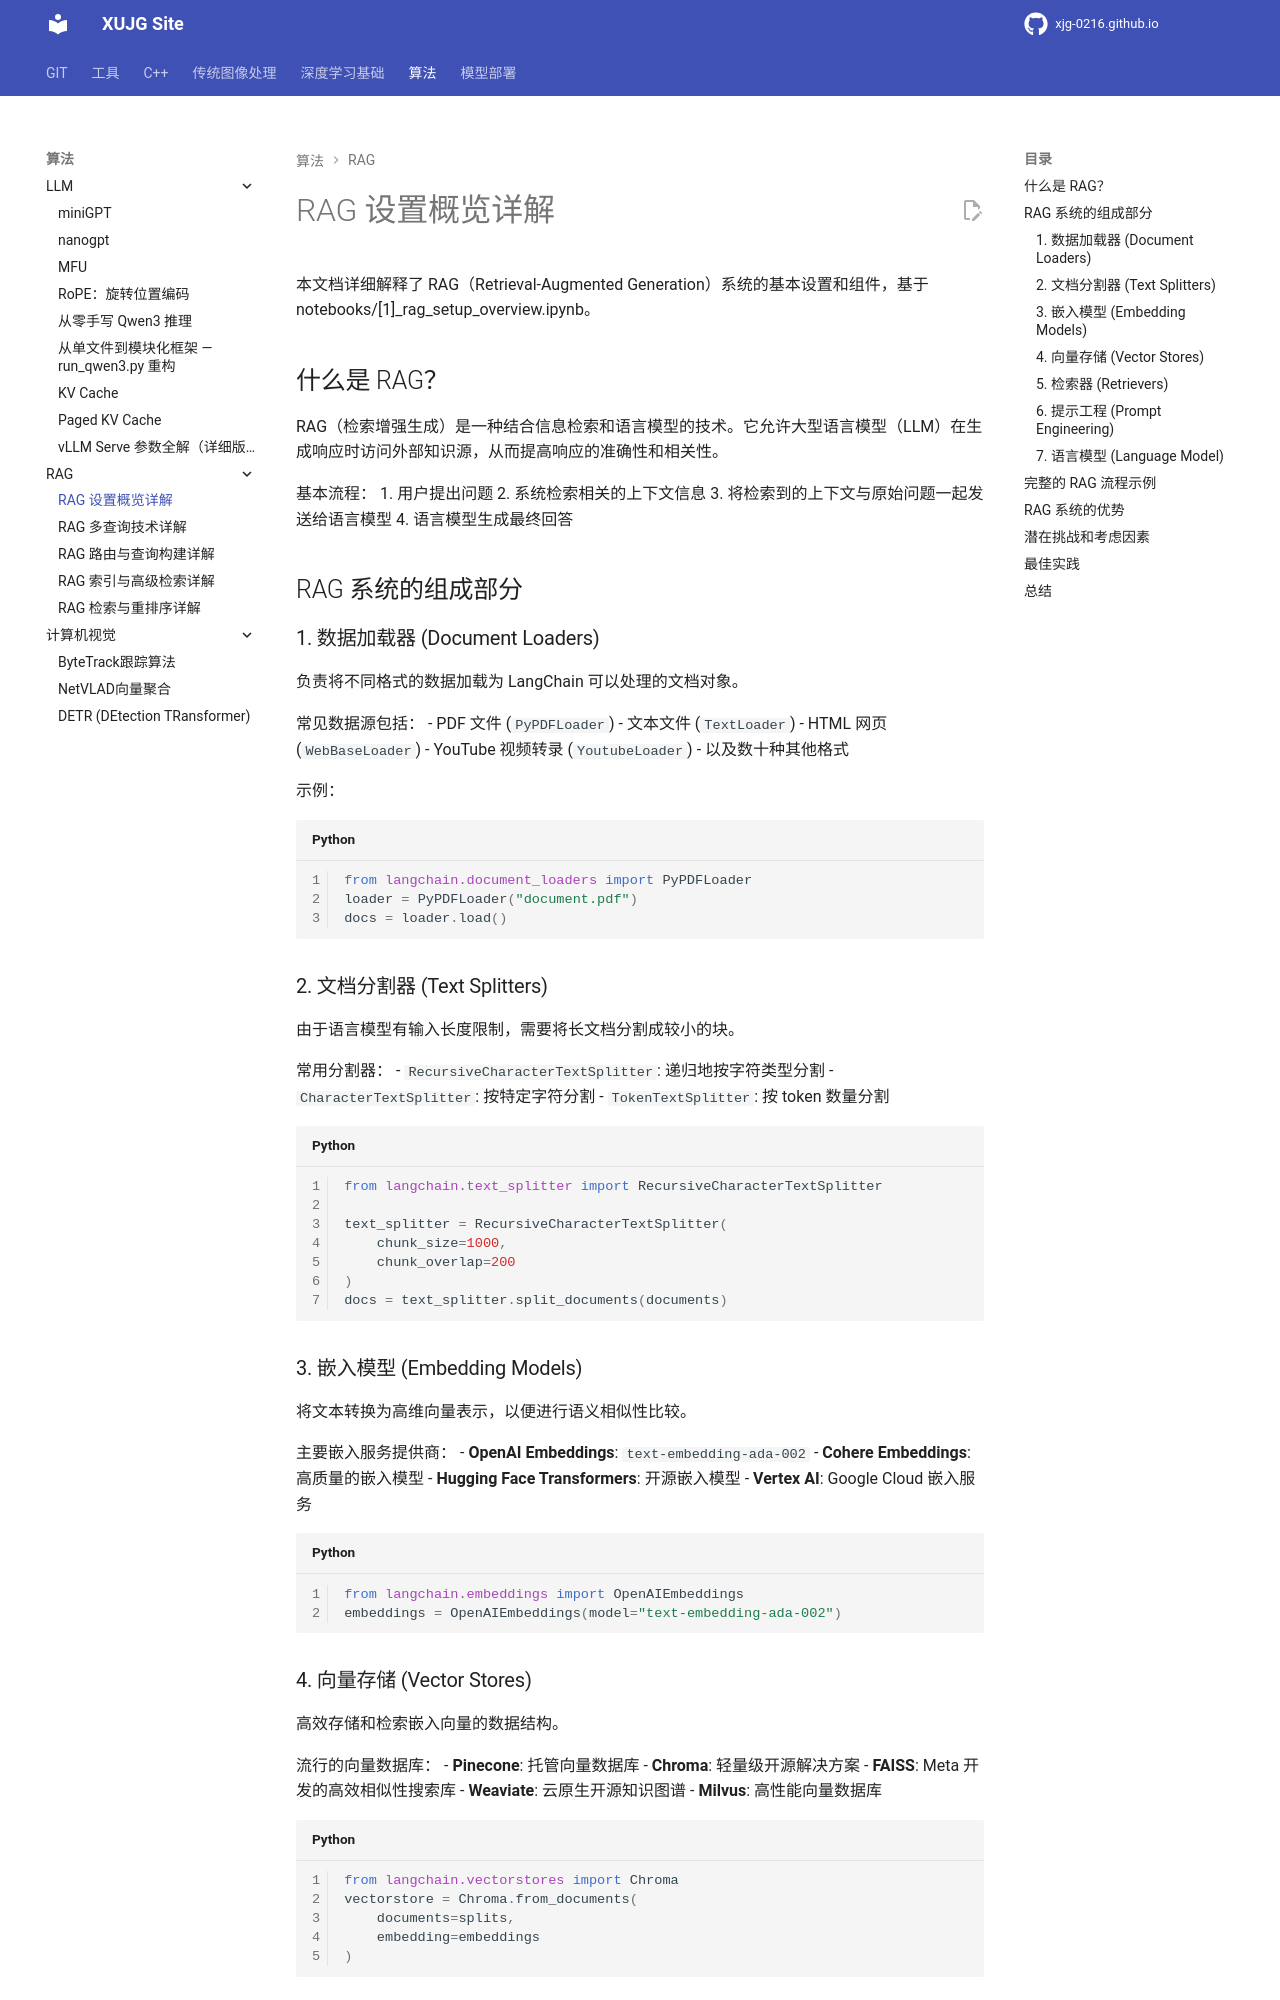

repository: xujg0216/xujg0216.github.io · page: algorithms/rag/01-rag-setup-overview/index.html · generator: mkdocs

# RAG 设置概览详解

本文档详细解释了 RAG（Retrieval-Augmented Generation）系统的基本设置和组件，基于 notebooks/[1]_rag_setup_overview.ipynb。

## 什么是 RAG？

RAG（检索增强生成）是一种结合信息检索和语言模型的技术。它允许大型语言模型（LLM）在生成响应时访问外部知识源，从而提高响应的准确性和相关性。

基本流程：
1. 用户提出问题
2. 系统检索相关的上下文信息
3. 将检索到的上下文与原始问题一起发送给语言模型
4. 语言模型生成最终回答

## RAG 系统的组成部分

### 1. 数据加载器 (Document Loaders)
负责将不同格式的数据加载为 LangChain 可以处理的文档对象。

常见数据源包括：
- PDF 文件 (`PyPDFLoader`)
- 文本文件 (`TextLoader`)
- HTML 网页 (`WebBaseLoader`)
- YouTube 视频转录 (`YoutubeLoader`)
- 以及数十种其他格式

示例：
```python
from langchain.document_loaders import PyPDFLoader
loader = PyPDFLoader("document.pdf")
docs = loader.load()
```

### 2. 文档分割器 (Text Splitters)
由于语言模型有输入长度限制，需要将长文档分割成较小的块。

常用分割器：
- `RecursiveCharacterTextSplitter`: 递归地按字符类型分割
- `CharacterTextSplitter`: 按特定字符分割
- `TokenTextSplitter`: 按 token 数量分割

```python
from langchain.text_splitter import RecursiveCharacterTextSplitter

text_splitter = RecursiveCharacterTextSplitter(
    chunk_size=1000,
    chunk_overlap=200
)
docs = text_splitter.split_documents(documents)
```

### 3. 嵌入模型 (Embedding Models)
将文本转换为高维向量表示，以便进行语义相似性比较。

主要嵌入服务提供商：
- **OpenAI Embeddings**: `text-embedding-ada-002`
- **Cohere Embeddings**: 高质量的嵌入模型
- **Hugging Face Transformers**: 开源嵌入模型
- **Vertex AI**: Google Cloud 嵌入服务

```python
from langchain.embeddings import OpenAIEmbeddings
embeddings = OpenAIEmbeddings(model="text-embedding-ada-002")
```

### 4. 向量存储 (Vector Stores)
高效存储和检索嵌入向量的数据结构。

流行的向量数据库：
- **Pinecone**: 托管向量数据库
- **Chroma**: 轻量级开源解决方案
- **FAISS**: Meta 开发的高效相似性搜索库
- **Weaviate**: 云原生开源知识图谱
- **Milvus**: 高性能向量数据库

```python
from langchain.vectorstores import Chroma
vectorstore = Chroma.from_documents(
    documents=splits,
    embedding=embeddings
)
```
